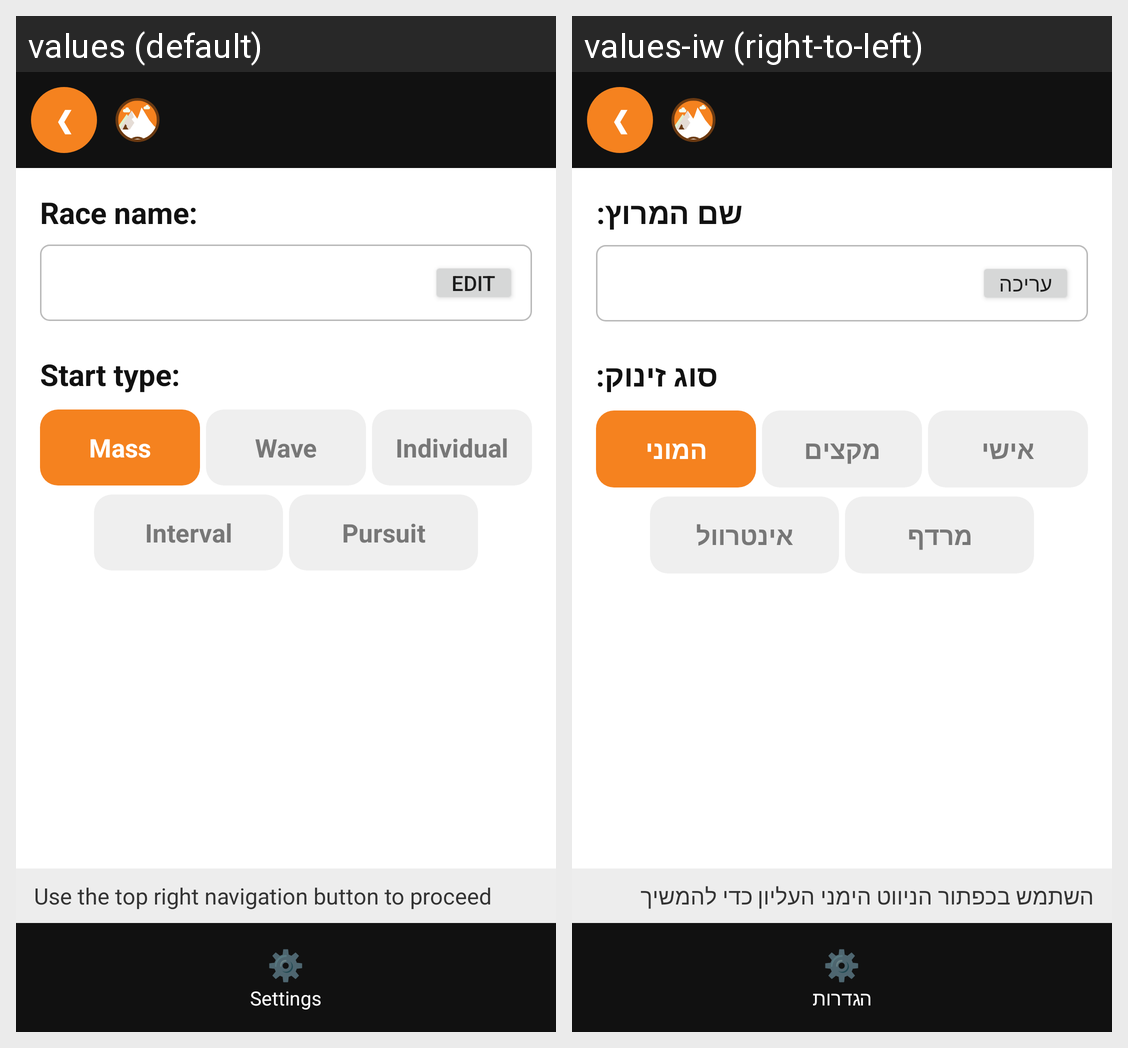

Translations of the strings shown on this Android screen, per locale in the grid:
Android screen res/layout/activity_race_setup.xml rendered under 2 locales, left to right: values (default), values-iw (right-to-left). Device: Nexus 5 (rendered at 1080×1920; each locale shown at half size, 540×960, under a caption strip naming it); theme android:Theme.Material.Light.NoActionBar.
Strings drawn on this screen, with the default value and each locale's value (text and hints the layout hard-codes, and strings that could not be matched under every locale, appear in the picture but are not listed):

race_name_label
  values: Race name:
  values-iw: שם המרוץ:

edit
  values: Edit
  values-iw: עריכה

start_type_label
  values: Start type:
  values-iw: סוג זינוק:

start_mass
  values: Mass
  values-iw: המוני

start_wave
  values: Wave
  values-iw: מקצים

start_individual
  values: Individual
  values-iw: אישי

start_interval
  values: Interval
  values-iw: אינטרוול

start_pursuit
  values: Pursuit
  values-iw: מרדף

proceed_hint
  values: Use the top right navigation button to proceed
  values-iw: השתמש בכפתור הניווט הימני העליון כדי להמשיך

settings_title
  values: Settings
  values-iw: הגדרות
